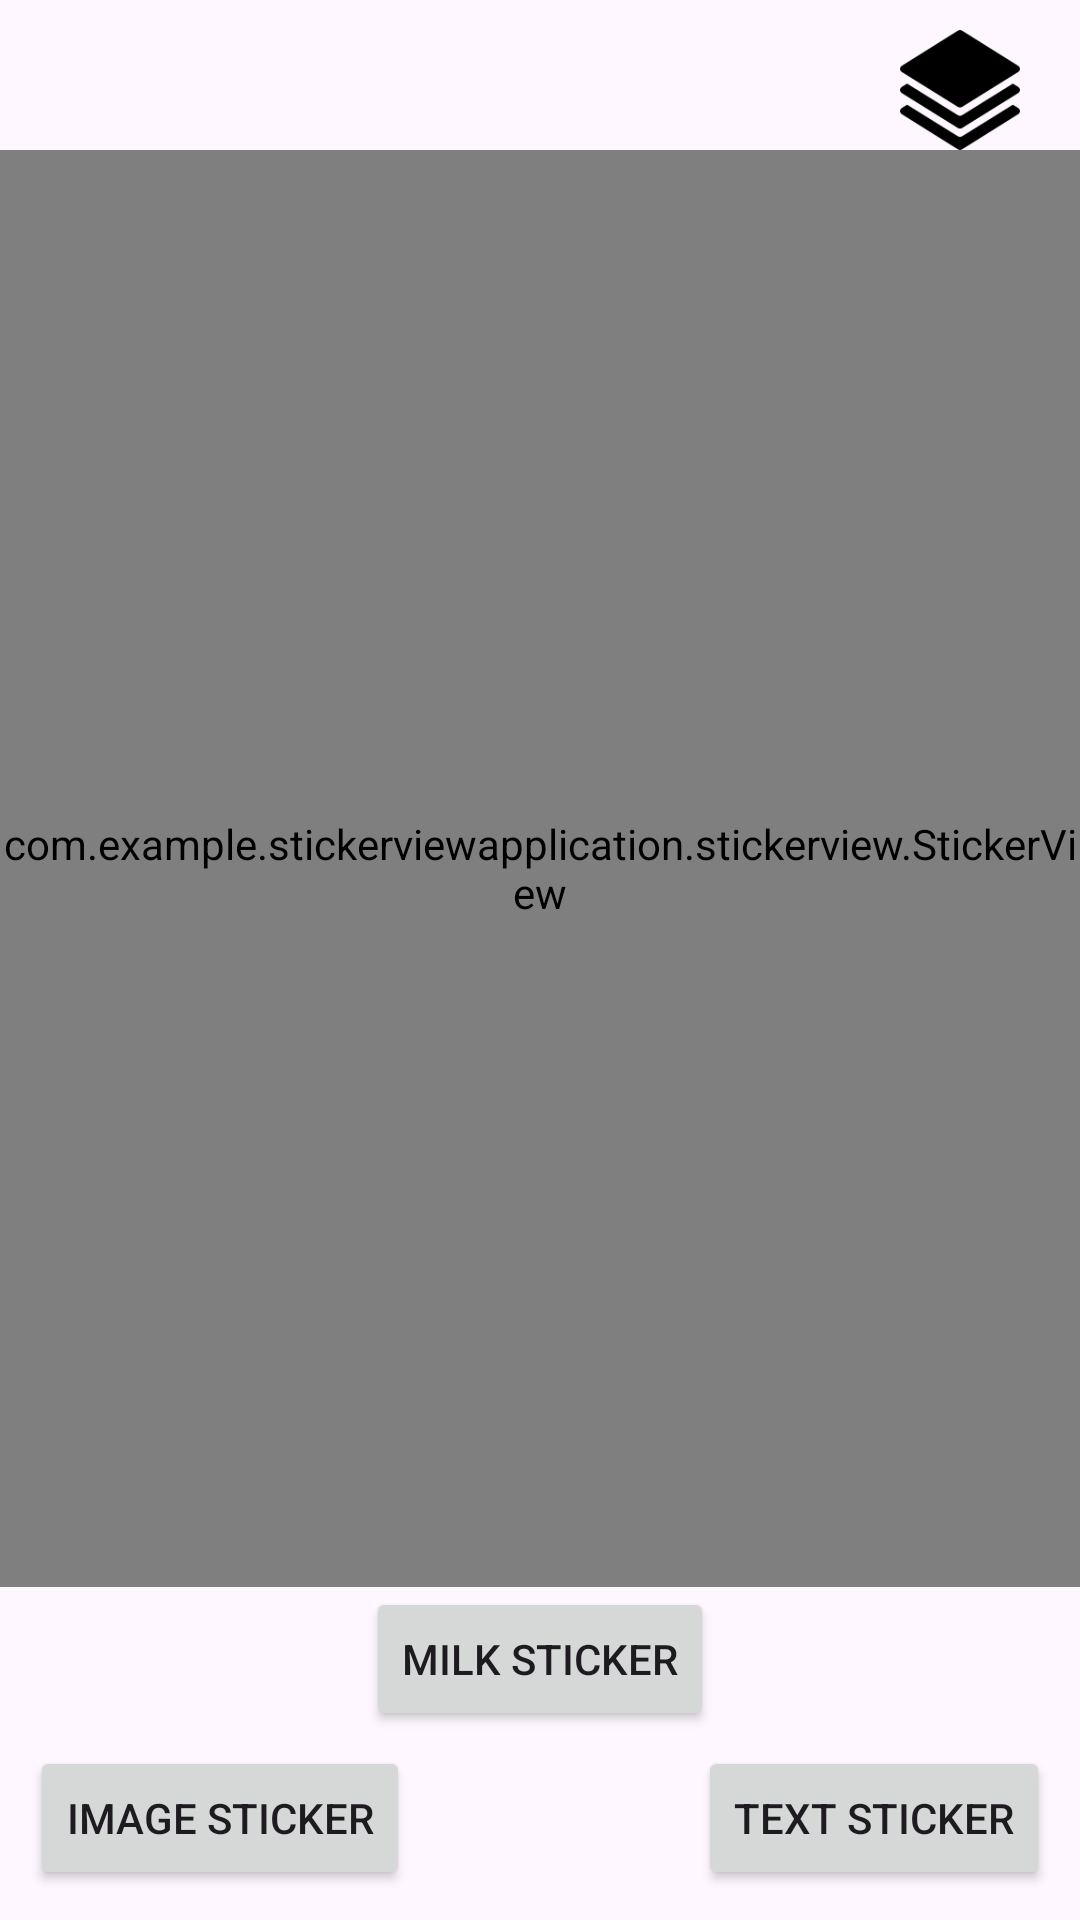

Android layout source for this screen:
<!-- AndroidManifest.xml: application theme Theme.StickerViewApplication -->
<!-- res/layout/activity_main.xml -->
<?xml version="1.0" encoding="utf-8"?>
<RelativeLayout xmlns:android="http://schemas.android.com/apk/res/android"
    xmlns:app="http://schemas.android.com/apk/res-auto"
    xmlns:tools="http://schemas.android.com/tools"
    android:layout_width="match_parent"
    android:layout_height="match_parent"
    tools:context=".activities.MainActivity"
    android:orientation="vertical">

    <ImageView
        android:id="@+id/ic_layer"
        android:layout_width="40dp"
        android:layout_height="40dp"
        android:src="@drawable/ic_layer"
        android:layout_alignParentEnd="true"
        android:layout_marginRight="20dp"
        android:layout_marginTop="10dp"/>

    <com.example.stickerviewapplication.stickerview.StickerView
        android:id="@+id/sticker_view"
        android:layout_width="match_parent"
        android:layout_height="match_parent"
        android:layout_gravity="center"
        android:layout_below="@+id/ic_layer"
        app:showBorder="true"
        app:showIcons="true"
        android:layout_above="@id/add_image_sticker_milk">

    </com.example.stickerviewapplication.stickerview.StickerView>


    <Button
        android:id="@+id/add_text_Sticker"
        android:layout_width="wrap_content"
        android:layout_height="wrap_content"
        android:text="Text Sticker"
        android:layout_alignParentBottom="true"
        android:layout_centerHorizontal="true"
        android:layout_alignParentEnd="true"
        android:layout_marginBottom="10dp"
        android:layout_marginEnd="10dp"
        />

    <Button
        android:id="@+id/add_image_sticker_milk"
        android:layout_width="wrap_content"
        android:layout_height="wrap_content"
        android:text="Milk Sticker"
        android:layout_above="@id/add_image_sticker"
        android:layout_centerHorizontal="true"
        android:layout_marginBottom="5dp"
        android:layout_marginEnd="10dp"
        />

    <Button
        android:id="@+id/add_image_sticker"
        android:layout_width="wrap_content"
        android:layout_height="wrap_content"
        android:text="Image Sticker"
        android:layout_marginStart="10dp"
        android:layout_alignParentBottom="true"
        android:layout_marginBottom="10dp"
        />




</RelativeLayout>
<!-- resources referenced by this layout -->
<resources>
  <!-- drawable ic_layer: png bitmap (drawable, 3647 bytes) -->
  <style name="Theme.StickerViewApplication" parent="Base.Theme.StickerViewApplication" />
  <style name="Base.Theme.StickerViewApplication" parent="Theme.Material3.DayNight.NoActionBar">
          
          
      </style>
</resources>
